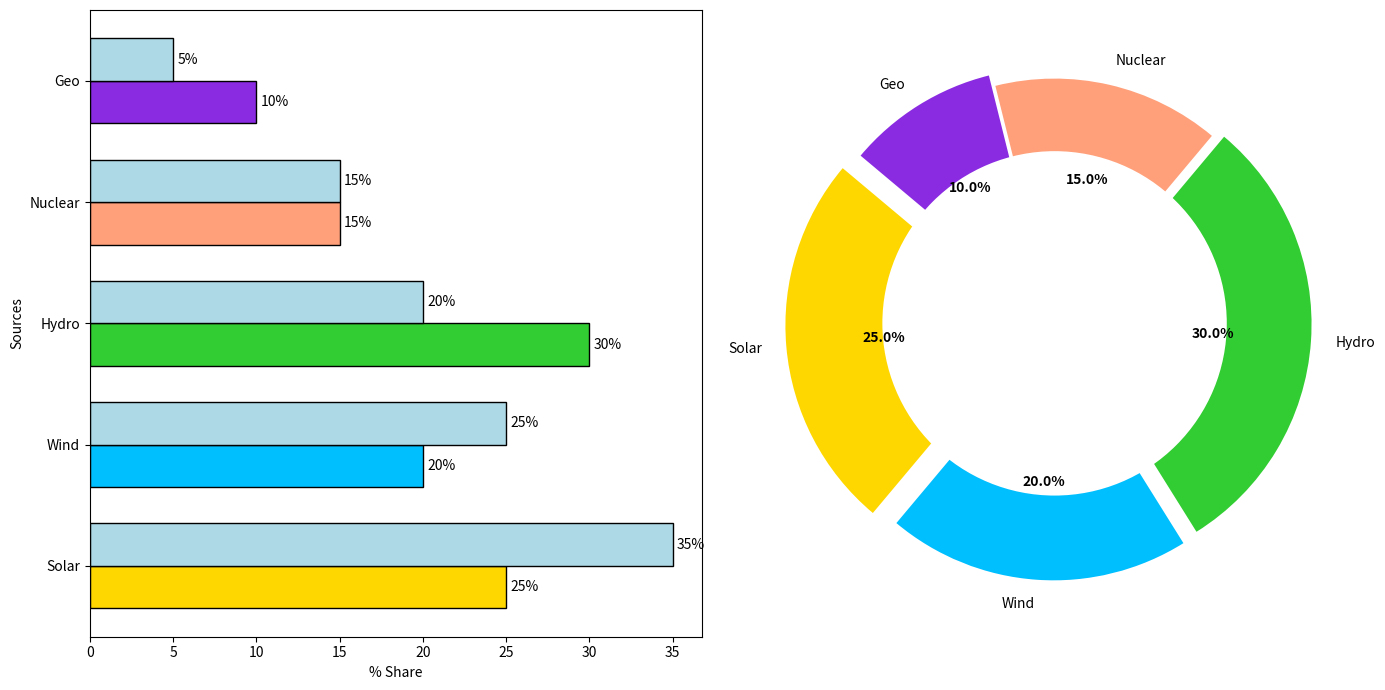

Here is the Python script that generated this plot:
import matplotlib.pyplot as plt
import numpy as np

energy_sources = ['Solar', 'Wind', 'Hydro', 'Nuclear', 'Geo']
current_share = [25, 20, 30, 15, 10]
future_share = [35, 25, 20, 15, 5]
colors = ['#FFD700', '#00BFFF', '#32CD32', '#FFA07A', '#8A2BE2']
explode = (0.1, 0.05, 0.05, 0, 0.05)

fig, (ax2, ax1) = plt.subplots(1, 2, figsize=(14, 7))

bar_width = 0.35
index = np.arange(len(energy_sources))

rects1 = ax2.barh(index, current_share, bar_width, color=colors, edgecolor='black')
rects2 = ax2.barh(index + bar_width, future_share, bar_width, color='#ADD8E6', edgecolor='black')

ax2.set_ylabel('Sources')
ax2.set_xlabel('% Share')
ax2.set_yticks(index + bar_width / 2)
ax2.set_yticklabels(energy_sources)

def add_value_labels(ax, rects):
    for rect in rects:
        width = rect.get_width()
        ax.annotate(f'{width}%', 
                    xy=(width, rect.get_y() + rect.get_height() / 2),
                    xytext=(3, 0),  
                    textcoords="offset points",
                    ha='left', va='center')

add_value_labels(ax2, rects1)
add_value_labels(ax2, rects2)

wedges, texts, autotexts = ax1.pie(current_share, labels=energy_sources, autopct='%1.1f%%', 
                                   startangle=140, colors=colors, explode=explode)

centre_circle = plt.Circle((0, 0), 0.70, color='white', fc='white', linewidth=1.25)
ax1.add_artist(centre_circle)

plt.setp(autotexts, size=10, weight='bold', color='black')
plt.setp(texts, size=10)

plt.tight_layout()
plt.show()
